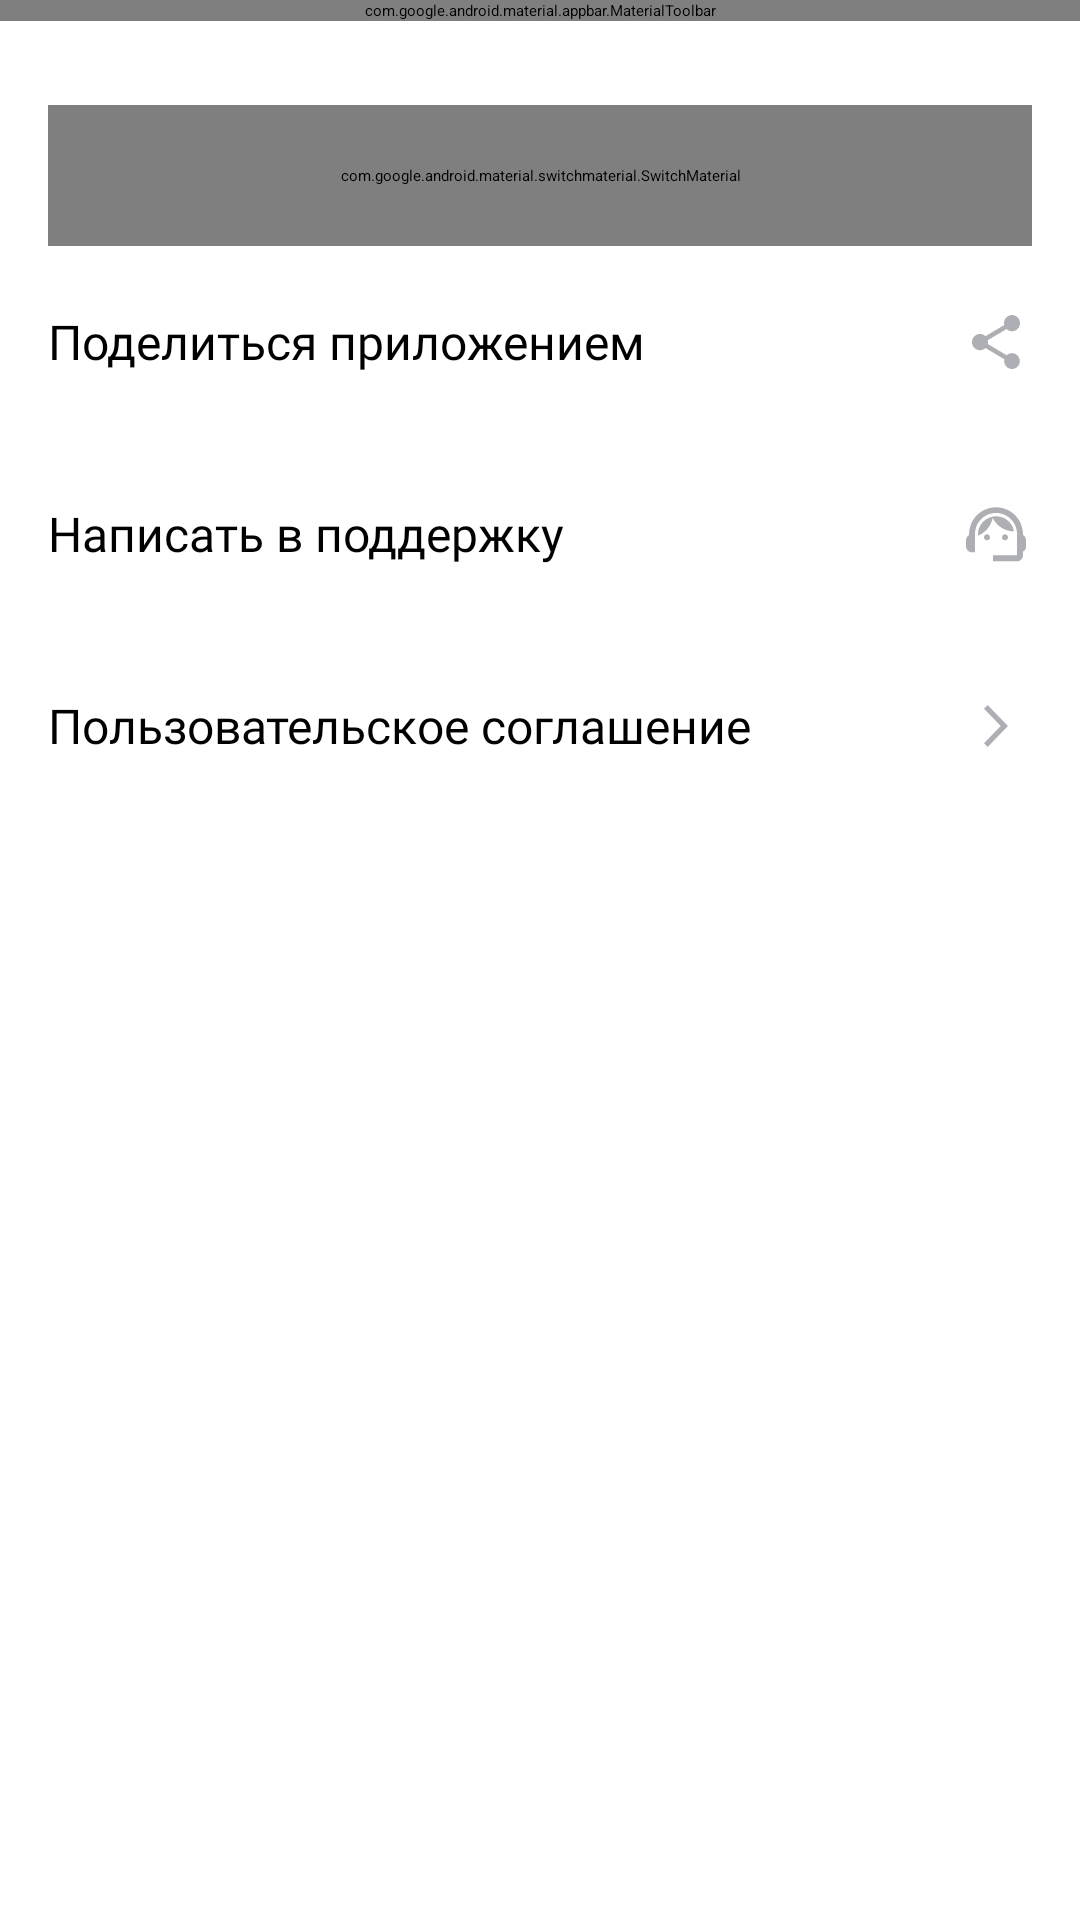

Reconstruct the res/layout file that produces this screen, plus the resources it refers to.
<!-- AndroidManifest.xml: activity theme Theme.PlaylistMaker.Settings -->
<!-- res/layout/activity_settings.xml -->
<?xml version="1.0" encoding="utf-8"?>
<LinearLayout
    xmlns:android="http://schemas.android.com/apk/res/android"
    xmlns:app="http://schemas.android.com/apk/res-auto"
    xmlns:tools="http://schemas.android.com/tools"
    android:layout_width="match_parent"
    android:layout_height="match_parent"
    android:orientation="vertical"
    android:id="@+id/settings_view"
    tools:context=".settings.ui.activity.SettingsActivity"
    >
    <com.google.android.material.appbar.MaterialToolbar
        android:layout_width="match_parent"
        android:layout_height="wrap_content"
        app:navigationIcon="@drawable/arrow_back"
        style="@style/ToolbarMainText"
        android:id="@+id/back_toolbar"
        app:title="@string/settings"
        />

    <com.google.android.material.switchmaterial.SwitchMaterial
        android:layout_width="match_parent"
        android:layout_height="wrap_content"
        android:text="@string/settings_dark_theme"
        android:layout_marginTop="@dimen/margin_from_toolbar"
        android:layout_marginHorizontal="@dimen/main_margin_horizontal"
        android:checked="true"
        style="@style/SettingMenuItem"
        android:id="@+id/themeSwitcher"
        />

    <com.google.android.material.textview.MaterialTextView
        android:layout_width="match_parent"
        android:layout_height="wrap_content"
        android:text="@string/settings_share_app"
        android:drawableEnd="@drawable/sharing"
        android:layout_marginHorizontal="@dimen/main_margin_horizontal"
        android:id="@+id/share_button"
        style="@style/SettingMenuItem"
        />
    <com.google.android.material.textview.MaterialTextView
        android:layout_width="match_parent"
        android:layout_height="wrap_content"
        android:text="@string/settings_support"
        android:drawableEnd="@drawable/support"
        android:layout_marginHorizontal="@dimen/main_margin_horizontal"
        android:id="@+id/support_button"
        style="@style/SettingMenuItem" />
    <com.google.android.material.textview.MaterialTextView
        android:layout_width="match_parent"
        android:layout_height="wrap_content"
        android:id="@+id/agreement_button"
        android:text="@string/settings_agreement"
        android:drawableEnd="@drawable/arrow_forward"
        android:layout_marginHorizontal="@dimen/main_margin_horizontal"
        style="@style/SettingMenuItem" />

</LinearLayout>
<!-- resources referenced by this layout -->
<resources>
  <dimen name="main_margin_horizontal">16dp</dimen>
  <dimen name="margin_from_toolbar">28dp</dimen>
  <!-- drawable arrow_back (drawable) -->
  <vector xmlns:android="http://schemas.android.com/apk/res/android"
      android:width="24dp"
      android:height="24dp"
      android:viewportWidth="24"
      android:viewportHeight="24">
    <group>
      <clip-path
          android:pathData="M0,0h24v24h-24z"/>
      <path
          android:pathData="M20,11H7.83L13.42,5.41L12,4L4,12L12,20L13.41,18.59L7.83,13H20V11Z"
          android:fillColor="@color/arrow_back_color"/>
    </group>
  </vector>
  <!-- drawable arrow_forward (drawable) -->
  <vector xmlns:android="http://schemas.android.com/apk/res/android"
      android:width="24dp"
      android:height="24dp"
      android:viewportWidth="24"
      android:viewportHeight="24">
    <path
        android:pathData="M8,17.749L9.213,19L16,12L9.213,5L8,6.252L13.573,12L8,17.749Z"
        android:fillColor="@color/menu_icon_color"/>
  </vector>
  <!-- drawable sharing (drawable) -->
  <vector xmlns:android="http://schemas.android.com/apk/res/android"
      android:width="24dp"
      android:height="24dp"
      android:viewportWidth="24"
      android:viewportHeight="24">
    <path
        android:pathData="M17.333,15.723C16.658,15.723 16.053,15.994 15.591,16.419L9.253,12.669C9.298,12.461 9.333,12.253 9.333,12.036C9.333,11.819 9.298,11.611 9.253,11.404L15.52,7.69C16,8.142 16.631,8.422 17.333,8.422C18.809,8.422 20,7.211 20,5.711C20,4.211 18.809,3 17.333,3C15.858,3 14.667,4.211 14.667,5.711C14.667,5.928 14.702,6.136 14.747,6.343L8.48,10.057C8,9.605 7.369,9.325 6.667,9.325C5.191,9.325 4,10.536 4,12.036C4,13.536 5.191,14.747 6.667,14.747C7.369,14.747 8,14.467 8.48,14.015L14.809,17.774C14.764,17.964 14.738,18.163 14.738,18.361C14.738,19.816 15.902,21 17.333,21C18.764,21 19.929,19.816 19.929,18.361C19.929,16.907 18.764,15.723 17.333,15.723Z"
        android:fillColor="@color/menu_icon_color"/>
  </vector>
  <string name="settings" translatable="false">Настройки</string>
  <string name="settings_agreement" translatable="false">Пользовательское соглашение</string>
  <string name="settings_dark_theme" translatable="false">Темная тема</string>
  <string name="settings_share_app" translatable="false">Поделиться приложением</string>
  <string name="settings_support" translatable="false">Написать в поддержку</string>
  <style name="SettingMenuItem">
          <item name="android:paddingVertical">@dimen/setting_padding_vertical</item>
          <item name="android:textColor">?attr/menu_text_color</item>
          <item name="android:gravity">center_vertical</item>
          <item name="android:textAppearance">@style/TextAppearanceSettings</item>
      </style>
  <style name="ToolbarMainText" parent="Widget.MaterialComponents.Toolbar">
          <item name="titleTextAppearance">@style/TitleTextAppearance</item>
          <item name="titleTextColor">?attr/title_text_color</item>
      </style>
  <color name="arrow_back_color">#1A1B22</color>
  <color name="menu_icon_color">#AEAFB4</color>
  <dimen name="setting_padding_vertical">20dp</dimen>
  <style name="TextAppearanceSettings">
          <item name="android:textSize">@dimen/settings_text_size</item>
          <item name="android:fontFamily">@font/ys_display_medium</item>
          <item name="android:textFontWeight">400</item>
      </style>
  <style name="TitleTextAppearance">
          <item name="android:textFontWeight">500</item>
          <item name="fontFamily">@font/ys_display_medium</item>
          <item name="android:textSize">22sp</item>
      </style>
  <dimen name="settings_text_size">16sp</dimen>
</resources>
